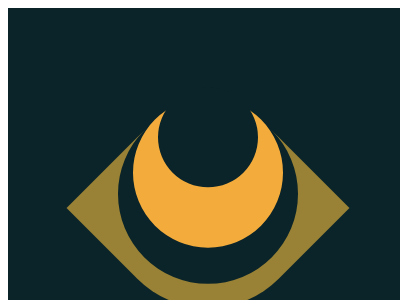

Write a web page that renders exactly this picture using CSS.

<!-- file: index.html -->
<!DOCTYPE html>
<html lang="en">
<head>
    <meta charset="UTF-8">
    <meta http-equiv="X-UA-Compatible" content="IE=edge">
    <meta name="viewport" content="width=device-width, initial-scale=1.0">
    <title>Document</title>
    <link rel="stylesheet" href="style.css">
</head>
<body>
    <div  id="section">
        <div id="section-inn">
            <div id="sec-inn-two"><div id="sec-inn-one"><div id="sec-small"></div></div></div>
        </div>
    </div>
</body>
</html>

/* file: style.css */
#section{
    width: 400px;;
    height: 400px;
    background-color: #0b2429;
    position: relative;
}
#section-inn{
    width:200px;
    height:200px;
    background-color: #998235;
    border-radius: 50% 0 50% 0;
    transform: rotate(45deg);
    margin-bottom: 100px;
    position: absolute;
    top: 100px;
    left: 100px;

}
#sec-inn-one{
    width: 150px;
    height:150px;
    background-color:#f3ac3c;
    border-radius: 50%;
    
}
#sec-inn-two{
    width: 180px;
    height:180px;
    background-color: #0b2429;
    border-radius: 50%;
    
    
}
#sec-small{
    width:100px;
    height:100px;
    background-color: #0b2429;
    border-radius: 50%;
    

}